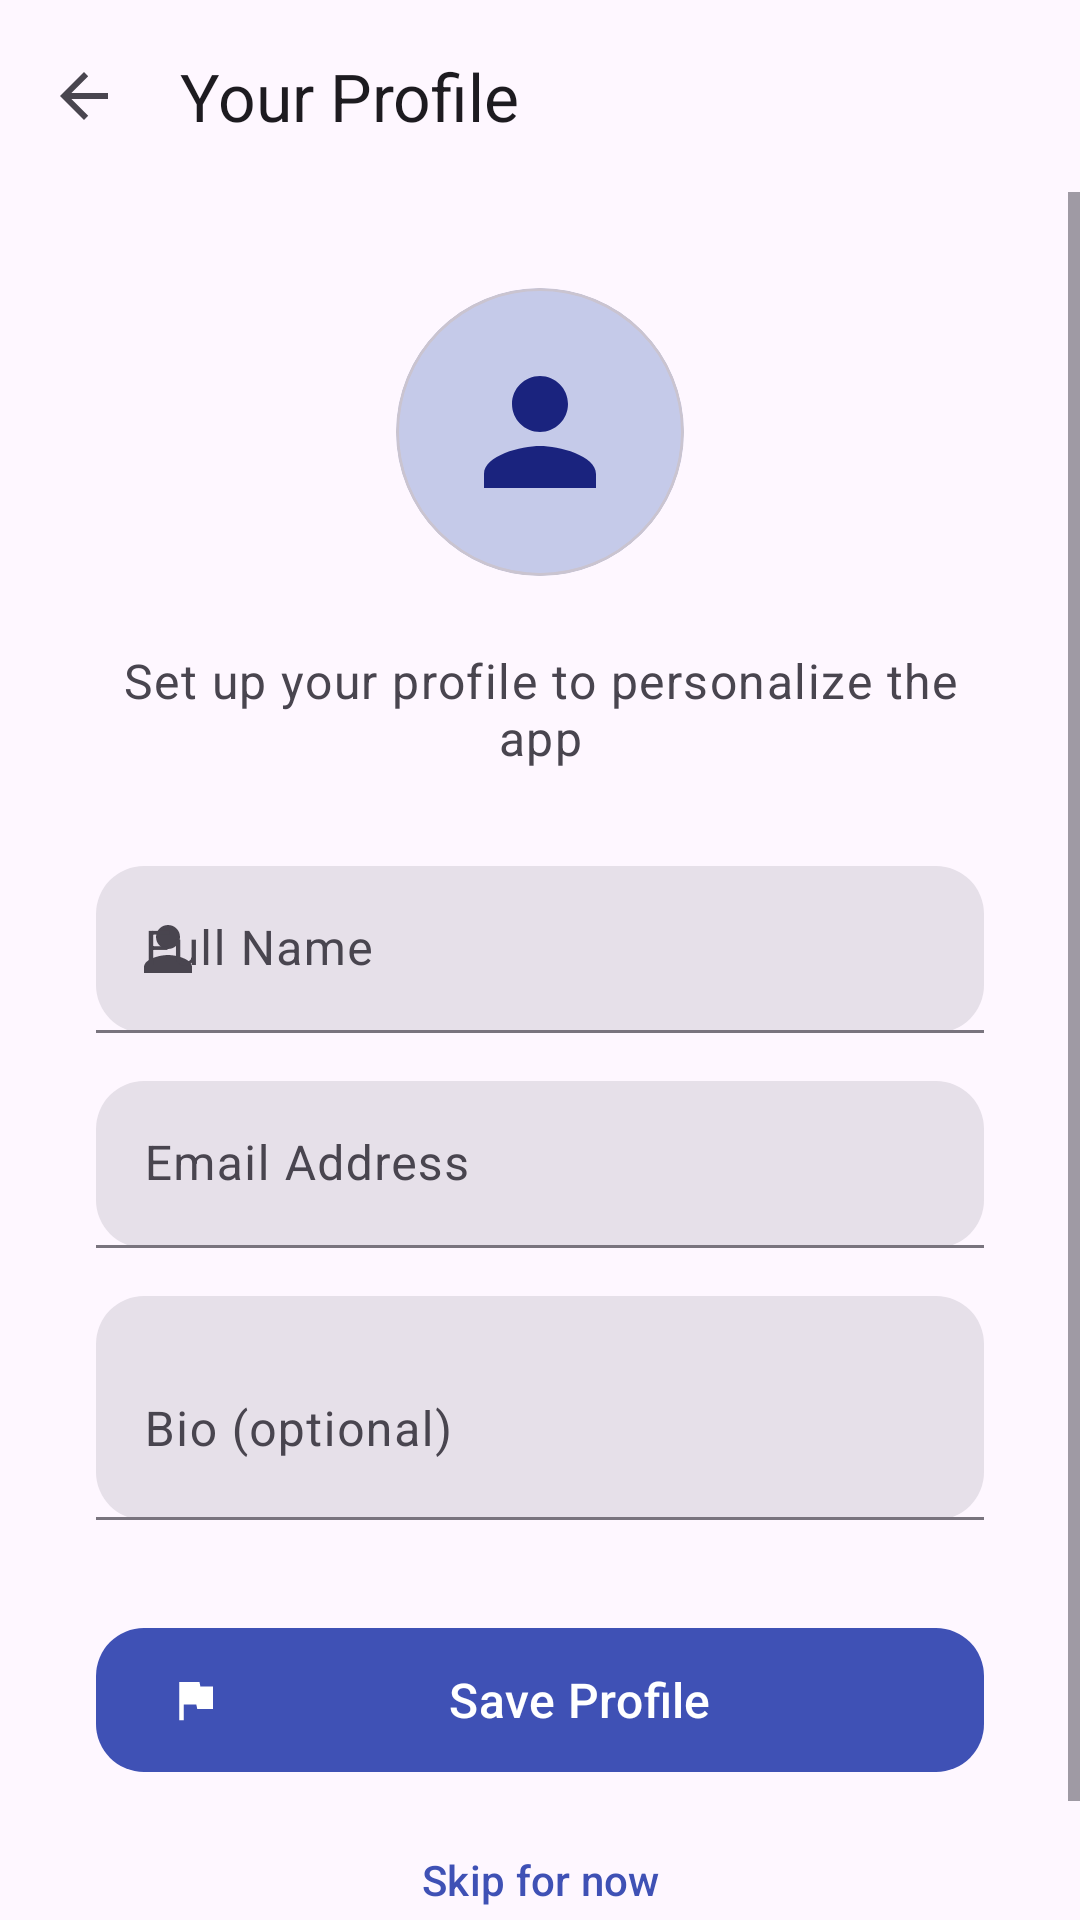

Write the Android layout XML for this screen, with the resource values it uses.
<!-- AndroidManifest.xml: activity theme Theme.ScreenRecorder -->
<!-- res/layout/activity_registration.xml -->
<?xml version="1.0" encoding="utf-8"?>
<LinearLayout
    xmlns:android="http://schemas.android.com/apk/res/android"
    xmlns:app="http://schemas.android.com/apk/res-auto"
    android:layout_width="match_parent"
    android:layout_height="match_parent"
    android:orientation="vertical"
    android:fitsSystemWindows="true"
    android:background="?attr/colorSurface">

    <com.google.android.material.appbar.MaterialToolbar
        android:id="@+id/toolbar"
        android:layout_width="match_parent"
        android:layout_height="?attr/actionBarSize"
        android:background="?attr/colorSurface"
        app:title="@string/registration_title"
        app:navigationIcon="?attr/homeAsUpIndicator" />

    <ScrollView
        android:layout_width="match_parent"
        android:layout_height="match_parent"
        android:fillViewport="true">

        <LinearLayout
            android:layout_width="match_parent"
            android:layout_height="wrap_content"
            android:orientation="vertical"
            android:gravity="center_horizontal"
            android:padding="32dp">

            <com.google.android.material.card.MaterialCardView
                android:layout_width="96dp"
                android:layout_height="96dp"
                app:cardCornerRadius="48dp"
                app:cardElevation="0dp"
                app:cardBackgroundColor="?attr/colorPrimaryContainer"
                android:layout_marginBottom="24dp">

                <ImageView
                    android:id="@+id/profileAvatarLarge"
                    android:layout_width="56dp"
                    android:layout_height="56dp"
                    android:layout_gravity="center"
                    android:src="@drawable/ic_person"
                    app:tint="?attr/colorOnPrimaryContainer" />

            </com.google.android.material.card.MaterialCardView>

            <TextView
                android:layout_width="wrap_content"
                android:layout_height="wrap_content"
                android:text="@string/registration_subtitle"
                android:textAppearance="?attr/textAppearanceBodyLarge"
                android:textColor="?attr/colorOnSurfaceVariant"
                android:gravity="center"
                android:layout_marginBottom="32dp" />

            <com.google.android.material.textfield.TextInputLayout
                android:id="@+id/tilName"
                style="@style/Widget.Material3.TextInputLayout.FilledBox"
                android:layout_width="match_parent"
                android:layout_height="wrap_content"
                android:hint="@string/registration_name_hint"
                android:layout_marginBottom="16dp"
                app:startIconDrawable="@drawable/ic_person"
                app:boxCornerRadiusTopStart="16dp"
                app:boxCornerRadiusTopEnd="16dp"
                app:boxCornerRadiusBottomStart="16dp"
                app:boxCornerRadiusBottomEnd="16dp">

                <com.google.android.material.textfield.TextInputEditText
                    android:id="@+id/etName"
                    android:layout_width="match_parent"
                    android:layout_height="wrap_content"
                    android:inputType="textPersonName"
                    android:textAppearance="?attr/textAppearanceBodyLarge" />

            </com.google.android.material.textfield.TextInputLayout>

            <com.google.android.material.textfield.TextInputLayout
                android:id="@+id/tilEmail"
                style="@style/Widget.Material3.TextInputLayout.FilledBox"
                android:layout_width="match_parent"
                android:layout_height="wrap_content"
                android:hint="@string/registration_email_hint"
                android:layout_marginBottom="16dp"
                app:startIconDrawable="@drawable/ic_info"
                app:boxCornerRadiusTopStart="16dp"
                app:boxCornerRadiusTopEnd="16dp"
                app:boxCornerRadiusBottomStart="16dp"
                app:boxCornerRadiusBottomEnd="16dp">

                <com.google.android.material.textfield.TextInputEditText
                    android:id="@+id/etEmail"
                    android:layout_width="match_parent"
                    android:layout_height="wrap_content"
                    android:inputType="textEmailAddress"
                    android:textAppearance="?attr/textAppearanceBodyLarge" />

            </com.google.android.material.textfield.TextInputLayout>

            <com.google.android.material.textfield.TextInputLayout
                android:id="@+id/tilBio"
                style="@style/Widget.Material3.TextInputLayout.FilledBox"
                android:layout_width="match_parent"
                android:layout_height="wrap_content"
                android:hint="@string/registration_bio_hint"
                android:layout_marginBottom="32dp"
                app:startIconDrawable="@drawable/ic_info"
                app:boxCornerRadiusTopStart="16dp"
                app:boxCornerRadiusTopEnd="16dp"
                app:boxCornerRadiusBottomStart="16dp"
                app:boxCornerRadiusBottomEnd="16dp">

                <com.google.android.material.textfield.TextInputEditText
                    android:id="@+id/etBio"
                    android:layout_width="match_parent"
                    android:layout_height="wrap_content"
                    android:inputType="textMultiLine"
                    android:minLines="2"
                    android:textAppearance="?attr/textAppearanceBodyLarge" />

            </com.google.android.material.textfield.TextInputLayout>

            <com.google.android.material.button.MaterialButton
                android:id="@+id/btnSave"
                style="@style/Widget.Material3.Button"
                android:layout_width="match_parent"
                android:layout_height="56dp"
                android:text="@string/registration_save"
                android:textAppearance="?attr/textAppearanceTitleMedium"
                app:cornerRadius="16dp"
                app:icon="@drawable/ic_login" />

            <com.google.android.material.button.MaterialButton
                android:id="@+id/btnSkip"
                style="@style/Widget.Material3.Button.TextButton"
                android:layout_width="wrap_content"
                android:layout_height="wrap_content"
                android:layout_marginTop="8dp"
                android:text="@string/registration_skip" />

        </LinearLayout>
    </ScrollView>
</LinearLayout>
<!-- resources referenced by this layout -->
<resources>
  <!-- drawable ic_login (drawable) -->
  <?xml version="1.0" encoding="utf-8"?>
  <vector xmlns:android="http://schemas.android.com/apk/res/android"
      android:width="24dp"
      android:height="24dp"
      android:viewportWidth="24"
      android:viewportHeight="24"
      android:tint="?attr/colorOnSurface">
      <path
          android:fillColor="#FF000000"
          android:pathData="M14.4,6L14,4H5v17h2v-7h5.6l0.4,2h7V6z" />
  </vector>
  <!-- drawable ic_person (drawable) -->
  <?xml version="1.0" encoding="utf-8"?>
  <vector xmlns:android="http://schemas.android.com/apk/res/android"
      android:width="24dp"
      android:height="24dp"
      android:viewportWidth="24"
      android:viewportHeight="24"
      android:tint="?attr/colorOnSurface">
      <path
          android:fillColor="#FF000000"
          android:pathData="M12,12c2.21,0 4,-1.79 4,-4s-1.79,-4 -4,-4 -4,1.79 -4,4 1.79,4 4,4zM12,14c-2.67,0 -8,1.34 -8,4v2h16v-2c0,-2.66 -5.33,-4 -8,-4z" />
  </vector>
  <string name="registration_bio_hint">Bio (optional)</string>
  <string name="registration_email_hint">Email Address</string>
  <string name="registration_name_hint">Full Name</string>
  <string name="registration_save">Save Profile</string>
  <string name="registration_skip">Skip for now</string>
  <string name="registration_subtitle">Set up your profile to personalize the app</string>
  <string name="registration_title">Your Profile</string>
  <style name="Theme.ScreenRecorder" parent="Theme.Material3.DayNight.NoActionBar">
  
          <item name="android:statusBarColor">@android:color/transparent</item>
          <item name="android:navigationBarColor">@android:color/transparent</item>
          <item name="android:windowDrawsSystemBarBackgrounds">true</item>
  
          <item name="android:windowLightStatusBar">?attr/isLightTheme</item>
          <item name="android:windowLightNavigationBar">?attr/isLightTheme</item>
  
          <item name="enableEdgeToEdge">true</item>
          <item name="android:enforceNavigationBarContrast">false</item>
  
          <item name="colorPrimary">@color/colorPrimary</item>
          <item name="colorOnPrimary">@color/colorOnPrimary</item>
          <item name="colorPrimaryContainer">@color/colorPrimaryContainer</item>
          <item name="colorOnPrimaryContainer">@color/colorOnPrimaryContainer</item>
          <item name="colorSecondary">@color/colorSecondary</item>
          <item name="colorOnSecondary">@color/colorOnSecondary</item>
          <item name="colorSecondaryContainer">@color/colorSecondaryContainer</item>
          <item name="colorOnSecondaryContainer">@color/colorOnSecondaryContainer</item>
          <item name="colorTertiary">@color/colorTertiary</item>
          <item name="colorOnTertiary">@color/colorOnTertiary</item>
          <item name="colorTertiaryContainer">@color/colorTertiaryContainer</item>
          <item name="colorOnTertiaryContainer">@color/colorOnTertiaryContainer</item>
          <item name="colorError">@color/colorError</item>
          <item name="colorOnError">@color/colorOnError</item>
          <item name="colorErrorContainer">@color/colorErrorContainer</item>
          <item name="colorOnErrorContainer">@color/colorOnErrorContainer</item>
      </style>
  <color name="colorPrimary">#3F51B5</color>
  <color name="colorOnPrimary">#FFFFFF</color>
  <color name="colorPrimaryContainer">#C5CAE9</color>
  <color name="colorOnPrimaryContainer">#1A237E</color>
  <color name="colorSecondary">#5C6BC0</color>
  <color name="colorOnSecondary">#FFFFFF</color>
  <color name="colorSecondaryContainer">#C5CAE9</color>
  <color name="colorOnSecondaryContainer">#283593</color>
  <color name="colorTertiary">#7986CB</color>
  <color name="colorOnTertiary">#FFFFFF</color>
  <color name="colorTertiaryContainer">#E8EAF6</color>
  <color name="colorOnTertiaryContainer">#1A237E</color>
  <color name="colorError">#BA1A1A</color>
  <color name="colorOnError">#FFFFFF</color>
  <color name="colorErrorContainer">#FFDAD6</color>
  <color name="colorOnErrorContainer">#410002</color>
</resources>
